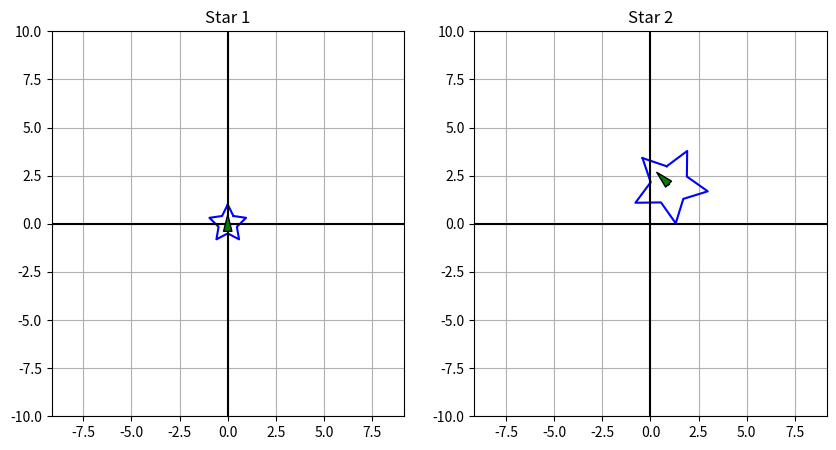
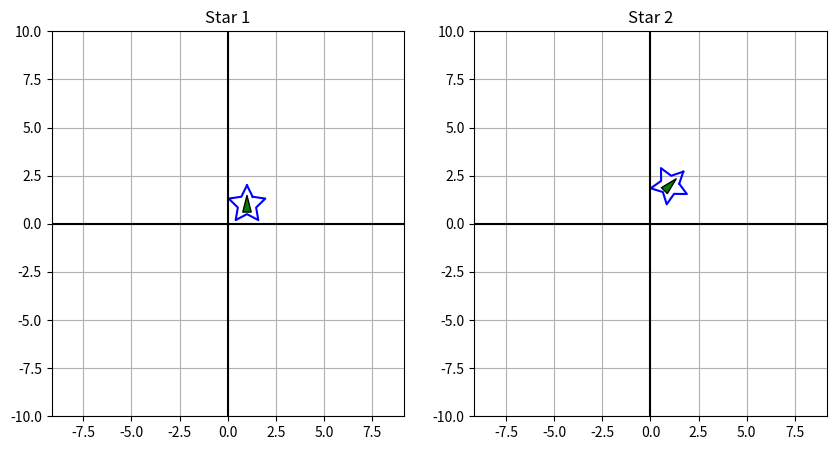
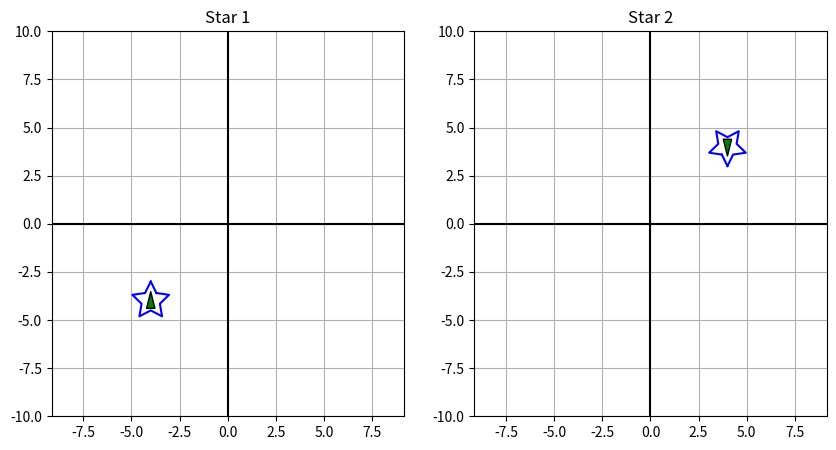

Recreate these plots in Python, in order.
x = 6
y = 3

if x > 5 and y < 3:
    print("Case 1")
elif x == 6 or y == 4:
    print("Case 2")
else:
    print("Case 3")
print("Done")

a = 10
b = 9
c = 7

if (a > b) and (b < c):
    print("Condition 1")
elif (b > a) or (b < c):
    print("Condition 2")
else:
    print("Condition 3")
print("Done")

num_str = "123"

print("num_str")


num_int = int(num_str)
print(num_int, type(num_int))



float_num = 12.34
int_num = int(float_num)
print(int_num, type(int_num))

bool_val = True
str_bool = str(bool_val)
print(str_bool, type(str_bool))


#range(a,b) inclusive a, exclusive b!
#pay attention to print statement

total_sum = 0
for i in range(3, 6,2):
    print('i=',i,'total_sum=',total_sum)
    total_sum += i

print(total_sum)

#continue statement will skip the rest of the code and directly enter next condition

for i in range(2,10,2):
  if i < 6:
    continue
  print('i=',i)
print('final',i)

total_sum = 0
for i in range(1, 7,3):
    if i == 4:
      continue
    if i > 5:
      break
    total_sum += i
    print(i,total_sum)

print('final',i,total_sum)


count = 0
count2 = 0

while count < 5:
    count2+=1
    if count == 2:
        print("count2=",count2)
        count2+=1
    count += 1

print("Final count:", count)
print("Final count2:",count2)

nums = [10, 20, 30, 40, 50, 60]

print("nums[2:] =>", nums[2:])

print("nums[:3] =>", nums[:3])

print("nums[1:5:2] =>", nums[1:5:2])

print("nums[1:4] =>", nums[1:4])

print("nums[-3:-1:1] =>", nums[-3:-1:1])

print("nums[-3:1:-1] =>", nums[-3:1:-1])

a_list = [5, 6]
another_ref = a_list
another_ref.append(10)

print("a_list =", a_list)
print("another_ref =", another_ref)

import copy
a_list = [5, 6]
another_ref = copy.deepcopy(a_list)
another_ref.append(10)

print("a_list =", a_list)
print("another_ref =", another_ref)

my_var = 100
def multiply_by_two(x):
    my_var = x * 2
    return my_var

result = multiply_by_two(5)
print("my_var =", my_var)
print("result =", result)


def add_two_numbers(x,y=0):
    local_var = x + y
    return x * y


var1 = 7

var2 = add_two_numbers(5)

var3 = var1+var2
print(var3)

var1 = 7

var2 = add_two_numbers(3,4)

var3 = var1+var2
print(var3)

import numpy as np
x_mat = np.array([[4, 5, 6], [1, 2, 3],[7, 8, 9]])
y_mat = np.array([[1, 2, 3], [4, 5, 6],[4, 6, 8]])
print('x_mat:')
print(x_mat)
print()
print('y_mat:')
print(y_mat)

print(x_mat * 2)

print(x_mat + y_mat)

print(x_mat * y_mat)

print(y_mat * x_mat)

print(x_mat @ y_mat)

print(y_mat @ x_mat)

import pandas as pd
import numpy as np

# Create a new dataframe with 5 rows and 3 columns
df = pd.DataFrame({
    'Species': ['cat', 'dog', 'bird', 'cat', 'dog'],
    'Age': [13,11,18,18,8],
    'Weight': [13.3,32.4,2.4,19.3, 64.1],
})


df

print(df[df['Age'] > 8])

print(df[(df['Age'] > 8) & (df['Weight'] > 20)])

print(df[(df['Species'] == 'cat') & (df['Species'] == 'dog')])

print(df[(df['Species'] == 'cat') | (df['Species'] == 'dog')])

df

print("First row, second column using iloc:")
print(df.iloc[0, 1])

print("Accessing row 0, column 'B' using loc:")
print(df.loc[0, 'Weight'])

print(df.iloc[0:4:2,2])

import numpy as np

import matplotlib.pyplot as plt

# Enable inline plotting
%matplotlib inline

def generate_star(center=(0, 0), num_points=5, outer_radius=1, inner_radius=0.5,homogeneous=False):
    '''
    This function generates the coordinates of a star shape based on the specified number of points,
    outer radius, inner radius, and center coordinates. The star is created by alternating between the
    outer and inner radii at calculated angles, resulting in a visually appealing star pattern.
    '''
    angles = np.linspace(np.pi/2, 5*np.pi/2, num_points*2, endpoint=False)
    radii = np.array([outer_radius, inner_radius] * num_points)
    x = radii * np.cos(angles) + center[0]
    y = radii * np.sin(angles) + center[1]
    return np.column_stack((x, y)) if not homogeneous else np.column_stack((x, y, np.ones(num_points*2)))

def plot_star(ax, star, title,global_view):
    ax.plot(star[:, 0], star[:, 1], 'b-')
    ax.plot([star[-1, 0], star[0, 0]], [star[-1, 1], star[0, 1]], 'b-')  # Connect last to first
    ax.set_title(title)
    ax.axis('equal')
    if global_view:
      ax.set_xlim(-10,10)
      ax.set_ylim(-10,10)
      ax.axhline(0, color='black')
      ax.axvline(0, color='black')

    ax.grid(True)  # Add grid

    star_center = np.mean(star, axis=0)
    arrow_start = star_center

    vector_to_point = star[0] - star_center
    direction = vector_to_point/np.linalg.norm(vector_to_point)  # Normalize the direction vector
    arrow_length = np.linalg.norm(vector_to_point)/2
    arrow_end = star_center + (arrow_length) * direction
    headwidth=6 if global_view else 8
    width = 1 if global_view else 2
    ###########################################
    ax.annotate('', xy=arrow_end, xytext=arrow_start,
                arrowprops=dict(facecolor='green', shrink=0.05, width=width, headwidth=headwidth))

def plot_stars(stars,global_view=False):
    if len(stars) == 1 or not isinstance(stars, list):
        print("There must be a list of multiple stars to plot")
        return
    num_stars = len(stars)
    fig, axs = plt.subplots(1, num_stars, figsize=(10, 5))
    for i, star in enumerate(stars):
        plot_star(axs[i], star[:,:2], f'Star {i+1}',global_view)

def rotate(angle_degrees):
    angle_radians = np.radians(angle_degrees)
    cos_theta = np.cos(angle_radians)
    sin_theta = np.sin(angle_radians)
    return np.array([
        [cos_theta, -sin_theta,0],
        [sin_theta, cos_theta,0],
        [0,0,1],
    ])


def scale(sx,sy):
    return np.array([
        [sx, 0,0],
        [0, sy,0],
        [0,0,1],
    ])

def translate(tx, ty):
    return np.array([
        [1, 0, tx],
        [0, 1, ty],
        [0, 0, 1]
    ])

star=generate_star(homogeneous=True)

combined_transform =  translate(1,2) @scale(2,2)@ rotate(45)

transformed_star = (combined_transform @ star.T).T

plot_stars([star,transformed_star],global_view=True)

star=generate_star(center=(1,1),homogeneous=True)

combined_transform =  translate(1,2) @ rotate(-45)@translate(-1,-1)

transformed_star = (combined_transform @ star.T).T

plot_stars([star,transformed_star],global_view=True)

star=generate_star(center=(-4,-4),homogeneous=True)

combined_transform = rotate(-180)

transformed_star = (combined_transform @ star.T).T

plot_stars([star,transformed_star],global_view=True)